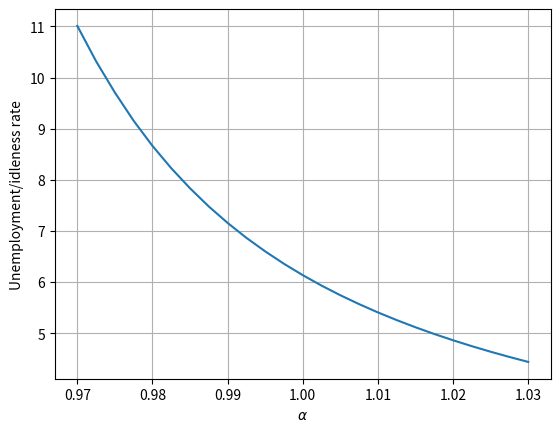
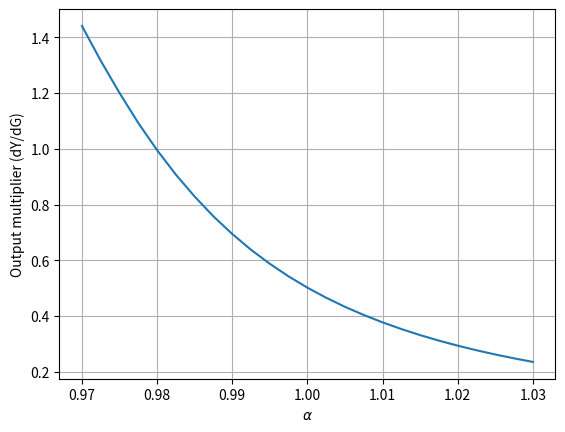
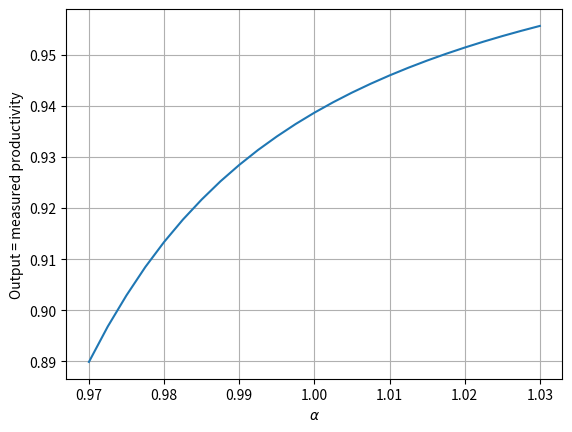
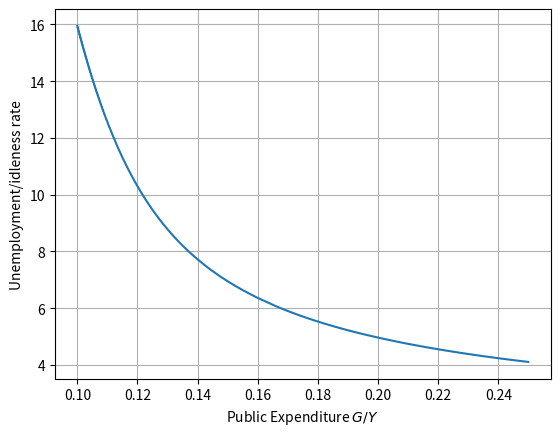
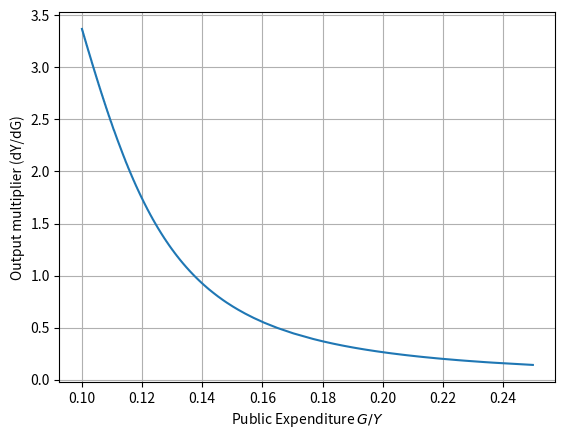
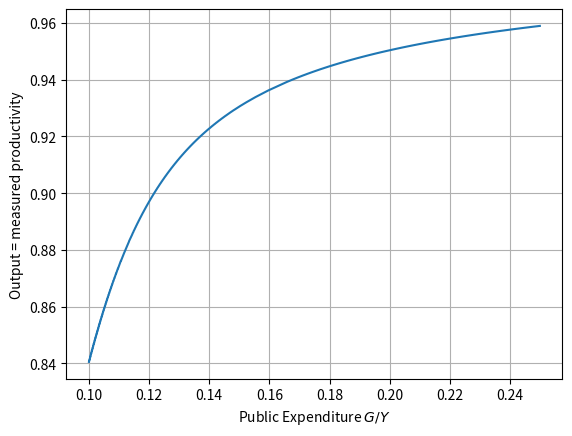

Generate these figures, in order, with matplotlib:
#!/usr/bin/env python
# coding: utf-8

# ## Chapter 8: Simulations
# 
# This code studies the numerical properties of a simple business-cycle matching model.
# The model only features self-employed workers who sell their services on a goods market.
# It would be possible to have firms and separate labor and goods markets using the model in [Michaillat & Saez (QJE, 2015)](https://doi.org/10.1093/qje/qjv006).
# 
# The code calibrates the model to US data and simulates the model in response to aggregate demand shocks and to government spending shocks
# 
# Note that the simulations do not describe the response of the model to stochastic shocks (as in state-of-the-art macro). Rather the simulations are "quantitative comparative statics": they show the responses to "MIT shocks."
# 
# For all derivations:  see section 2.2, section 2.4, section 5, and online appendix A of [Michaillat & Saez (Review of Economic Studies, 2019)](https://doi.org/10.1093/restud/rdy030) 

# In[3]:


get_ipython().run_line_magic('matplotlib', 'inline')

import numpy as np
import matplotlib.pyplot as plt


# ### Parameter Values
# We use the following calibration for the following parameters, which is based on US data:
# - $k$ : productive capacity, which can also be endogenized by adding a labor market where firms hire workers
# - $\epsilon$ : elasticity of substitution between public and private consumption
# - $\eta$ : matching elasticity
# - $s$ : job-separation rate
# - $\omega$ : matching efficiency
# - $\bar{u}$ : target for average unemployment
# - $\bar{x}$ : target for average tightness
# - $\bar{Y}$ : target for average output
# - $\bar{M}$ : target for average output multiplier (same as unemployment multiplier)
# - $\bar{G/C}$ : target for average G/C
# - $\gamma$ : preference parameter

# In[ ]:


k = 1
epsilon = 1 
eta = 0.6
s = 0.028 
omega = 0.60 
ubar = 0.061
xbar = 0.43
Ybar = k*(1 - ubar)
Mbar = 0.5 
GCbar = 0.197 
gamma = 1/(1 + 1/GCbar) 


# For convenience, we will define a few functions to calculate key macroeconomic variables:

# In[23]:


GY = lambda gc:gc/(1 + gc) # G/Y
CY = lambda gc:1 - GY(gc)  # C/Y
GC = lambda GY:GY/(1 - GY) # G/C
u = lambda x:s/(s + f(x))  # unemployment rate
Y = lambda x:(1 - u(x))*k  # output


# We will then use these functions to calculate target macroeconomic variables as well as the price rigidity $r$ that matches multiplier target :

# In[ ]:


GYbar = GY(GCbar)
CYbar = CY(GCbar)
Gbar = GYbar*Ybar
Cbar = CYbar*Ybar
r = (Mbar*epsilon*CYbar)/(1 - Mbar*GYbar)


# We also compute the following matching parameters. The formula for elasticity of output to tightness is given by 
# 
# $$\frac{d\ln{y}}{d\ln{x}} = (1-\eta) * u(x) - \eta * \tau(x)$$

# In[ ]:


q = lambda x:omega*x**(-eta) #buying rate
f = lambda x:omega*x**(1 - eta) #selling rate
taubar = (1-eta)*ubar/eta #average matching wedge
rho = q(xbar)/s*taubar/(1 + taubar) #matching cost
tau = lambda x:s*rho/(q(x) - s*rho) #matching wedge
dlnydlnx = lambda x:(1-eta)*u(x) - eta*tau(x) #elasticity of output to tightness


# ### Utility Function
# 
# Given the elasticity of substitution between private and public consumption $\epsilon$, we have the following CES utility function:
# 
# When $\epsilon = 1$, the utility function is Cobb-Douglas:
# 
# $$\mathcal{U}(c,g) = \frac{c^{1-\gamma}*g^{\gamma}}{(1-\gamma)^{1-\gamma}*\gamma^\gamma}$$
# 
# Otherwise, the utility function is:
# 
# $$\mathcal{U}(c, g) = \left((1-\gamma)^{1/\epsilon}*c^{(\epsilon-1)/\epsilon} + \gamma ^{1/\epsilon}*g^{(\epsilon - 1)/\epsilon}\right)^{\epsilon/(\epsilon - 1)}$$
# 

# In[52]:


if epsilon == 1:
    scalar = (1 - gamma)**(1 - gamma)*gamma**gamma
    U = lambda c, g:c**(1 - gamma)*g**(gamma)/scalar
else:
	U = lambda c, g:((1 - gamma)**(1/epsilon)*c**((epsilon - 1)/epsilon) + 
                     gamma**(1/epsilon)*g**((epsilon - 1)/epsilon))**(epsilon/(epsilon - 1))


# With the given utility function, we have the following first derivatives:
# 
# $$\frac{\delta \ln{\mathcal{U}}}{\delta \ln{c}} = (1-\gamma)^{{1/\epsilon}} \left(\frac{c}{\mathcal{U}}\right)^{\frac{\epsilon-1}{\epsilon}},\quad \mathcal{U}_c \equiv \frac{\delta \mathcal{U}}{\delta c} = \left((1-\gamma) \frac{\mathcal{U}}{c}\right)^{1/\epsilon}$$
# 
# $$\frac{\delta \ln{\mathcal{U}}}{\delta \ln{g}} = \gamma^{{1/\epsilon}} \left(\frac{g}{\mathcal{U}}\right)^{\frac{\epsilon-1}{\epsilon}},\quad \mathcal{U}_g \equiv \frac{\delta \mathcal{U}}{\delta g} = \left(\gamma \frac{\mathcal{U}}{g}\right)^{1/\epsilon}$$
# 
# 
# which gives the marginal rate of substitution:
# $$MRS_{gc} = \frac{\mathcal{U}_g}{\mathcal{U}_c}  = \frac{\gamma^{1/\epsilon}}{(1-\gamma)^{1/\epsilon}}*(gc)^{1/\epsilon}.$$
# 
# We also have the following second derivatives:
# 
# $$
# \frac{\delta \ln{\mathcal{U}_c}}{\delta \ln{c}} = \frac{1}{\epsilon}\left(\frac{\delta \mathcal{U}}{\delta c} -1 \right),$$
# $$\frac{\delta \ln{\mathcal{U}_c}}{\delta \ln{g}} = \frac{1}{\epsilon}\left(\frac{\delta \mathcal{U}}{\delta g} \right)
# $$
# 

# In[ ]:


dUdc = lambda gc:((1-gamma)*U(1,gc))**(1/epsilon)
dUdcbar = dUdc(GCbar)
dUdg = lambda gc:(gamma*U(1/gc, 1))**(1/epsilon)
MRS = lambda gc:gamma**(1/epsilon)/(1-gamma)**(1/epsilon)*gc**(1/epsilon)
dlnUdlnc = lambda gc:(1 - gamma)**(1/epsilon)*(U(1, gc))**((1 - epsilon)/epsilon)
dlnUdlng = lambda gc:gamma**(1/epsilon)*(U(1/gc, 1))**((1 - epsilon)/epsilon)
dlnUcdlnc = lambda gc:(dlnUdlnc(gc) - 1)/epsilon
dlnUcdlng = lambda gc:dlnUdlng(gc)/epsilon


# ### Unemployment Multipliers
# 
# Then, we move on to compute the theoretical unemployment multiplier and the output multiplier. The full derivation can be found in `online appendix A`. 
# 
# First, we want to compute the effect of public consumption on the price of services, which requires us to look at the price mechanism. It is rigid since it does not respond to demand shocks, and is an expression for the multiplier:
# 
# $$p(G) = p_0 \left\{ (1-\gamma) + \gamma ^{\frac{1}{\epsilon}}\left[(1-\gamma)\frac{g}{y^*-g}\right]^{\frac{\epsilon-1}{\epsilon}}\right \}^\frac{1-r}{\epsilon - 1},$$
# 
# which gives us:
# 
# $$\frac{d\ln{p}}{d\ln{g}} = (1-r) \left[ \frac{\delta\ln{\mathcal{U}_c}}{\delta \ln{g}} - \frac{G}{y^* - G} \frac{\delta\ln{\mathcal{U}_c}}{\delta \ln{c}}  \right] $$

# In[ ]:


p0 = dUdcbar**r/(1 + taubar) # initial price level
p = lambda G:p0*dUdc(G/(Ybar-G))**(1-r)
dlnpdlng = lambda G:(1-r)*(dlnUcdlng(G/(Ybar-G))-dlnUcdlnc(G/(Ybar-G))*(G/(Ybar-G)))


# Then we want to compute the effects of public consumption and tightness on private demand, which are:
# 
# $$
# \frac{\delta\ln{c}}{\delta \ln{x}} = \frac{\eta \tau(x)}{\delta \ln{\mathcal{U}_c}/\delta\ln(c)}$$
# $$\frac{\delta\ln{g}}{\delta \ln{x}} = \frac{\delta \ln{p}/\delta\ln(g) - \delta \ln{\mathcal{U}_c}/\delta\ln(g)}{\delta \ln{\mathcal{U}_c}/\delta\ln(c)}$$

# In[ ]:


dlncdlnx = lambda G, x:eta*tau(x)/dlnUcdlnc(G/(Y(x)-G))
dlncdlng = lambda G, x:(dlnpdlng(G)-dlnUcdlng(G/(Y(x)-G)))/dlnUcdlnc(G/(Y(x)-G))


# We can also determine the effect of public consumption on equilibrium tightness, which is:
# 
# $$\frac{\delta\ln{x}}{\delta \ln{g}} = \frac{(g/y) + (c/y)\delta\ln{c}/\delta\ln{g}}{\delta\ln{y}/\delta\ln{x} - (c/y)\delta\ln{c}/\delta\ln{x}}$$

# In[ ]:


dlnxdlng = lambda G, x:(G/Y(x) + (1 - G/Y(x))*dlncdlng(G, x))/(dlnydlnx(x) - (1-G/Y(x))*dlncdlnx(G, x))


# Thus, we can compute the theoretical unemployment multiplier
# 
# $$m = (1-\eta) (1-u) u \frac{y}{g}\frac{d\ln{x}}{d\ln{g}}$$
# 
# and the empirical unemployment multiplier
# 
# $$M = \frac{m}{1- u + \frac{g}{y}\frac{\eta}{1-\eta}\frac{\tau}{u}m}$$

# In[ ]:


m = lambda G, x:(1-eta)*u(x)*(1-u(x))*dlnxdlng(G,x)*Y(x)/G 
M = lambda G, x:m(G,x)/(1 - u(x) + G/Y(x)*eta*tau(x)/(1 - eta)/u(x)*m(G, x))


# ### Simulations
# 
# We will now run simulations under different shocks. To determine equilibrium under different aggregate demand/government spending, we need to find where AD and AS intersect, which happens when 
# 
# $$\frac{dU}{dc} - G = (1+\tau)\frac{p(G)}{\alpha}$$

# In[ ]:


# gap between aggregate supply & aggregate demand
findeq = lambda G, x, alpha:abs(dUdc(G/(Y(x) - G)) - ((1 + tau(x))*p(G)/alpha))


# We will now run business cycle simulations under aggregate demand shocks, fixing the public expenditure policy at $G/Y = 16.5\%$. For each magnitude of aggregate demand, we find the equilibrium labor market tightness using a grid search. 

# In[31]:


# Range of aggregate demand
ALPHA = np.arange(start=0.97, step=0.0025, stop=1.03) 
# Grid to search for equilibrium tightness x
x0 = np.arange(start=0.001, step=0.0002, stop=2) 
xad, Gad = np.empty(len(ALPHA)), np.empty(len(ALPHA))
G0 = GYbar*Y(x0)	# G such that G/Y=16.5%
for i, alpha in enumerate(ALPHA):
    eva = findeq(G0, x0, alpha)
    ind = np.argmin(eva)
    # Record equlibrium tightness and public expenditure
    xad[i] = x0[ind]
    Gad[i] = G0[ind]


# We then compute all other equilibrium variables with $G/Y = 16.5\%$ under these aggregate demand shocks. 

# In[54]:


Yad = Y(xad) # output
GYad = Gad/Yad # G/Y
uad = u(xad) # unemployment rate
Mad = M(Gad, xad) # output multiplier


# We then run the business-cycle simulations under public spending shocks. We compute equilibrium variables for a range of public spending to output ratio $G/Y$.

# In[43]:


# Range of public expenditure G/Y
GY0 = np.arange(start=0.1, step=0.00005, stop=0.25) 
xgy, Ggy = np.empty(len(GY0)), np.empty(len(GY0))
for i, gy in enumerate(GY0):
    # Find G such that G/Y=gy
    G0 = gy*Y(x0)
    eva = findeq(G0, x0, 1)
    ind = np.argmin(eva)
    # Record equlibrium tightness and public expenditure
    xgy[i]=x0[ind]
    Ggy[i]=G0[ind]


# And we compute all other macro variables

# In[44]:


Ygy = Y(xgy) # output
GYgy = Ggy/Ygy # G/Y
ugy = u(xgy) # unemployment rate
Mgy = M(Ggy, xgy) # output multiplier


# Let's first look at equilibria under aggregate demand shocks:

# In[45]:


# Unemployment
fig, ax = plt.subplots()
ax.plot(ALPHA, uad*100)
ax.set(xlabel=r'$\alpha$', ylabel='Unemployment/idleness rate')
ax.grid()
plt.show()


# In[56]:


# Output multiplier
fig, ax = plt.subplots()
ax.plot(ALPHA, Mad)
ax.set(xlabel=r'$\alpha$', ylabel='Output multiplier (dY/dG)')
ax.grid()
plt.show()


# In[57]:


# Output 
fig, ax = plt.subplots()
ax.plot(ALPHA, Yad)
ax.set(xlabel=r'$\alpha$', ylabel='Output = measured productivity')
ax.grid()
plt.show()


# We will then examine equilibria under different government spending:

# In[60]:


# Unemployment Rate
fig, ax = plt.subplots()
ax.plot(GY0, ugy*100)
ax.set(xlabel=r'Public Expenditure $G/Y$', ylabel='Unemployment/idleness rate')
ax.grid()
plt.show()


# In[61]:


# Output Multiplier
fig, ax = plt.subplots()
ax.plot(GY0, Mgy)
ax.set(xlabel=r'Public Expenditure $G/Y$', ylabel='Output multiplier (dY/dG)')
ax.grid()
plt.show()


# In[62]:


# Unemployment Rate
fig, ax = plt.subplots()
ax.plot(GY0, Ygy)
ax.set(xlabel=r'Public Expenditure $G/Y$', ylabel='Output = measured productivity')
ax.grid()
plt.show()


# In[ ]:




